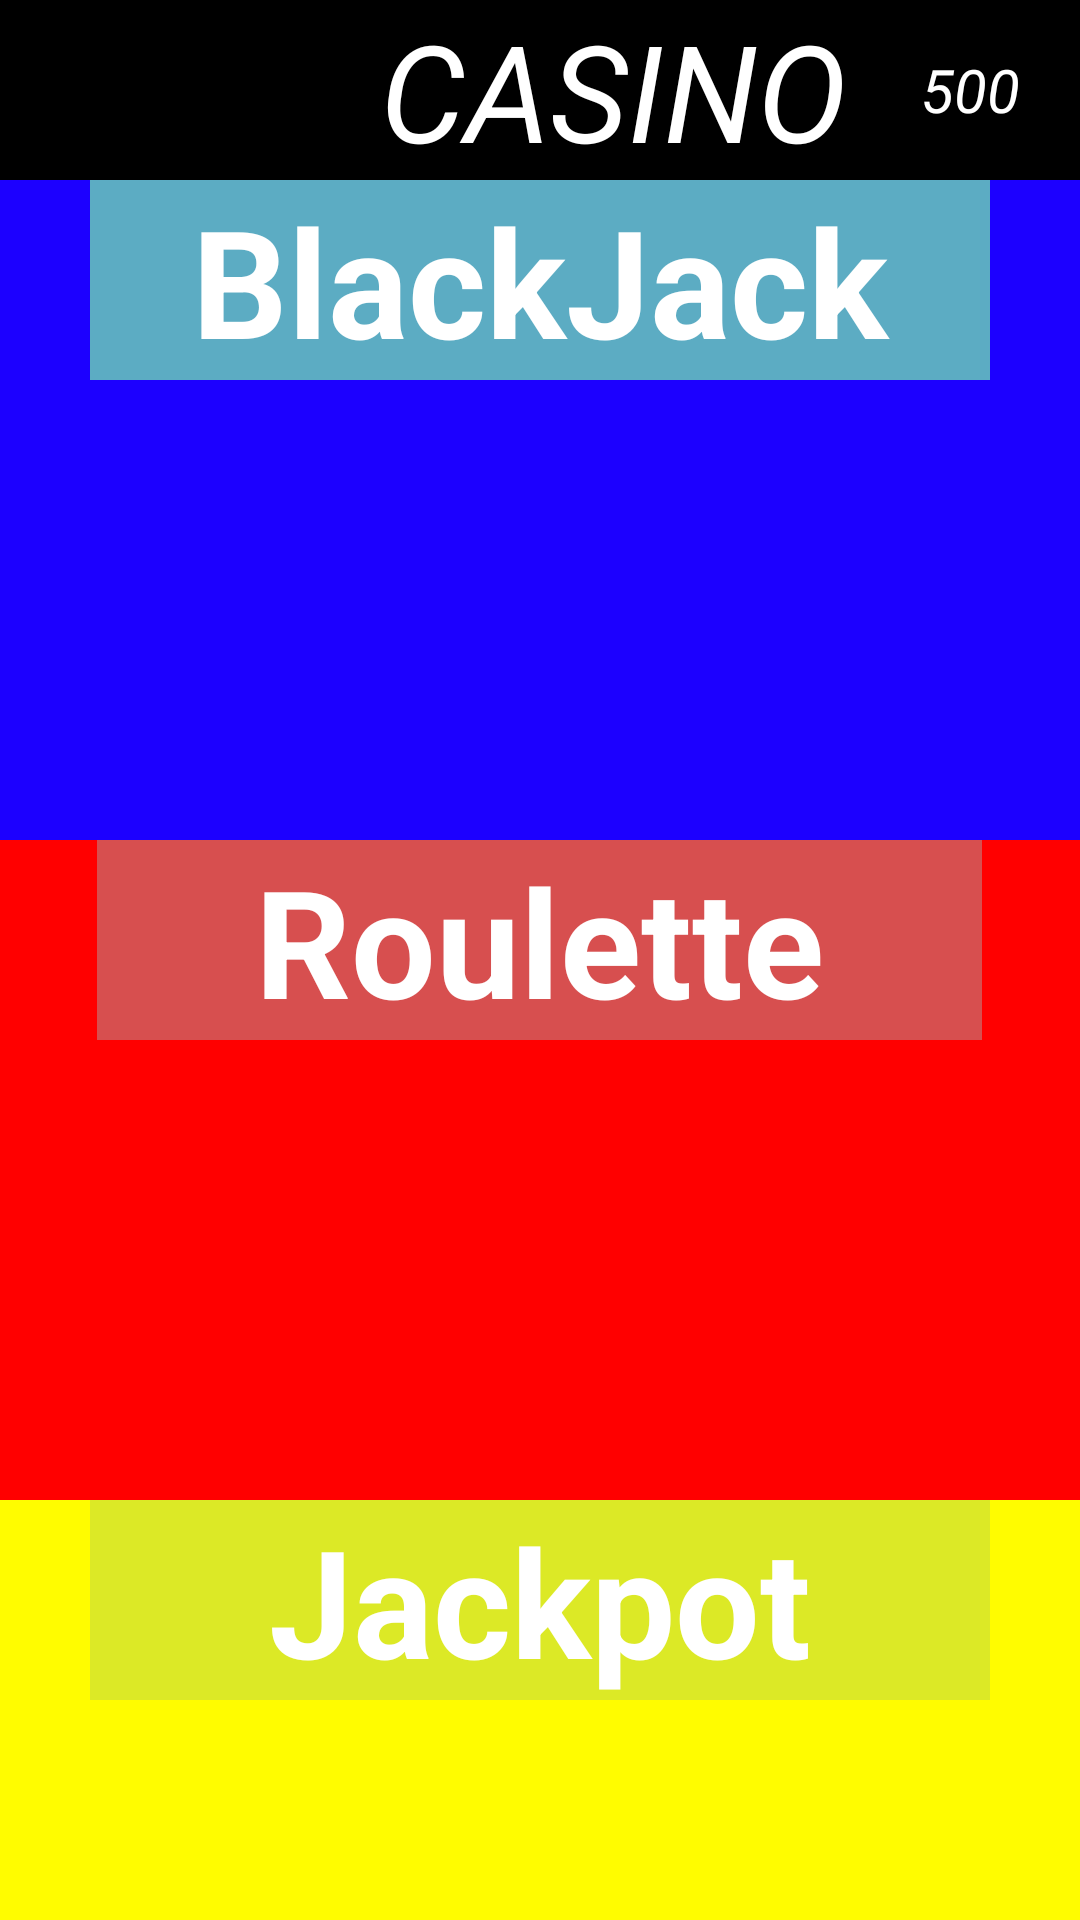

Layout XML and referenced resources for this Android screen:
<!-- AndroidManifest.xml: application theme Theme.MyCasino4 -->
<!-- res/layout/fragment_menu.xml -->
<?xml version="1.0" encoding="utf-8"?>
<LinearLayout xmlns:android="http://schemas.android.com/apk/res/android"
    xmlns:tools="http://schemas.android.com/tools"
    android:layout_width="match_parent"
    android:orientation="vertical"
    android:background="@color/black"
    android:layout_height="match_parent"
    tools:context=".view.fragments.MenuFragment">

    <LinearLayout
        android:layout_width="match_parent"
        android:orientation="horizontal"
        android:layout_height="60dp">


        <TextView
            android:layout_width="159dp"
            android:layout_height="match_parent"
            android:layout_marginLeft="125dp"
            android:gravity="center"
            android:text="CASINO"
            android:textColor="@color/white"
            android:textSize="45sp"
            android:textStyle="italic" />

        <TextView
            android:id="@+id/id_menu_tv_cash"
            android:layout_width="49dp"
            android:layout_height="match_parent"
            android:layout_marginLeft="15dp"
            android:gravity="center"
            android:text="500"
            android:textColor="@color/white"
            android:textSize="20sp"
            android:textStyle="italic" />

        <ImageView
            android:id="@+id/id_menu_img_cash"
            android:layout_width="54dp"
            android:layout_height="43dp"
            android:layout_marginTop="10dp" />

    </LinearLayout>

    <LinearLayout
        android:background="#1c00ff"
        android:layout_width="match_parent"
        android:orientation="vertical"
        android:layout_height="220dp">

        <TextView
            android:id="@+id/id_menu_tv_blackjack"
            android:layout_width="300dp"
            android:textColor="@color/white"
            android:background="#5cacc3"
            android:layout_height="wrap_content"
            android:layout_gravity="center"
            android:gravity="center"
            android:textStyle="bold"
            android:text="BlackJack"
            android:textSize="50sp" />


        <ImageView
            android:layout_width="194dp"
            android:id="@+id/id_menu_img_blackjack"
            android:layout_height="120dp"
            android:layout_gravity="center"
            android:layout_marginTop="5dp" />


    </LinearLayout>

    <LinearLayout
        android:layout_width="match_parent"
        android:background="#ff0000"
        android:orientation="vertical"
        android:layout_height="220dp">

        <TextView
            android:id="@+id/id_menu_tv_roulette"
            android:layout_width="295dp"
            android:layout_height="wrap_content"
            android:layout_gravity="center"
            android:background="#d74f4f"
            android:gravity="center"
            android:text="Roulette"
            android:textColor="@color/white"
            android:textSize="50sp"
            android:textStyle="bold" />

        <ImageView
            android:layout_width="120dp"
            android:id="@+id/id_menu_img_roulette"
            android:layout_height="120dp"
            android:layout_gravity="center"
            android:layout_marginTop="5dp" />



    </LinearLayout>

    <LinearLayout
        android:layout_width="match_parent"
        android:orientation="vertical"
        android:background="#fffc00"
        android:layout_height="210dp">

        <TextView
            android:id="@+id/id_menu_tv_jackpot"
            android:layout_width="300dp"
            android:text="Jackpot"
            android:textStyle="bold"
            android:textColor="@color/white"
            android:background="#dce926"
            android:gravity="center"
            android:textSize="50sp"
            android:layout_gravity="center"
            android:layout_height="wrap_content"/>

        <ImageView
            android:id="@+id/id_menu_img_jackpot"
            android:layout_width="173dp"
            android:layout_height="120dp"
            android:layout_gravity="center"
            android:layout_marginTop="5dp" />



    </LinearLayout>

    <androidx.appcompat.widget.AppCompatButton
        android:layout_width="match_parent"
        android:id="@+id/id_menu_exit"
        android:layout_height="match_parent"
        android:layout_gravity="center"
        android:background="#2d292c"
        android:text="EXIT"
        android:textColor="@color/white"
        android:textSize="40sp" />


</LinearLayout>
<!-- resources referenced by this layout -->
<resources>
  <color name="black">#FF000000</color>
  <color name="white">#FFFFFFFF</color>
  <style name="Theme.MyCasino4" parent="Theme.MaterialComponents.DayNight.NoActionBar">
          
          <item name="colorPrimary">@color/purple_500</item>
          <item name="colorPrimaryVariant">@color/purple_700</item>
          <item name="colorOnPrimary">@color/white</item>
          
          <item name="colorSecondary">@color/teal_200</item>
          <item name="colorSecondaryVariant">@color/teal_700</item>
          <item name="colorOnSecondary">@color/black</item>
          
          <item name="android:statusBarColor">?attr/colorPrimaryVariant</item>
          
      </style>
  <color name="purple_500">#FF6200EE</color>
  <color name="purple_700">#FF3700B3</color>
  <color name="teal_200">#FF03DAC5</color>
  <color name="teal_700">#FF018786</color>
</resources>
